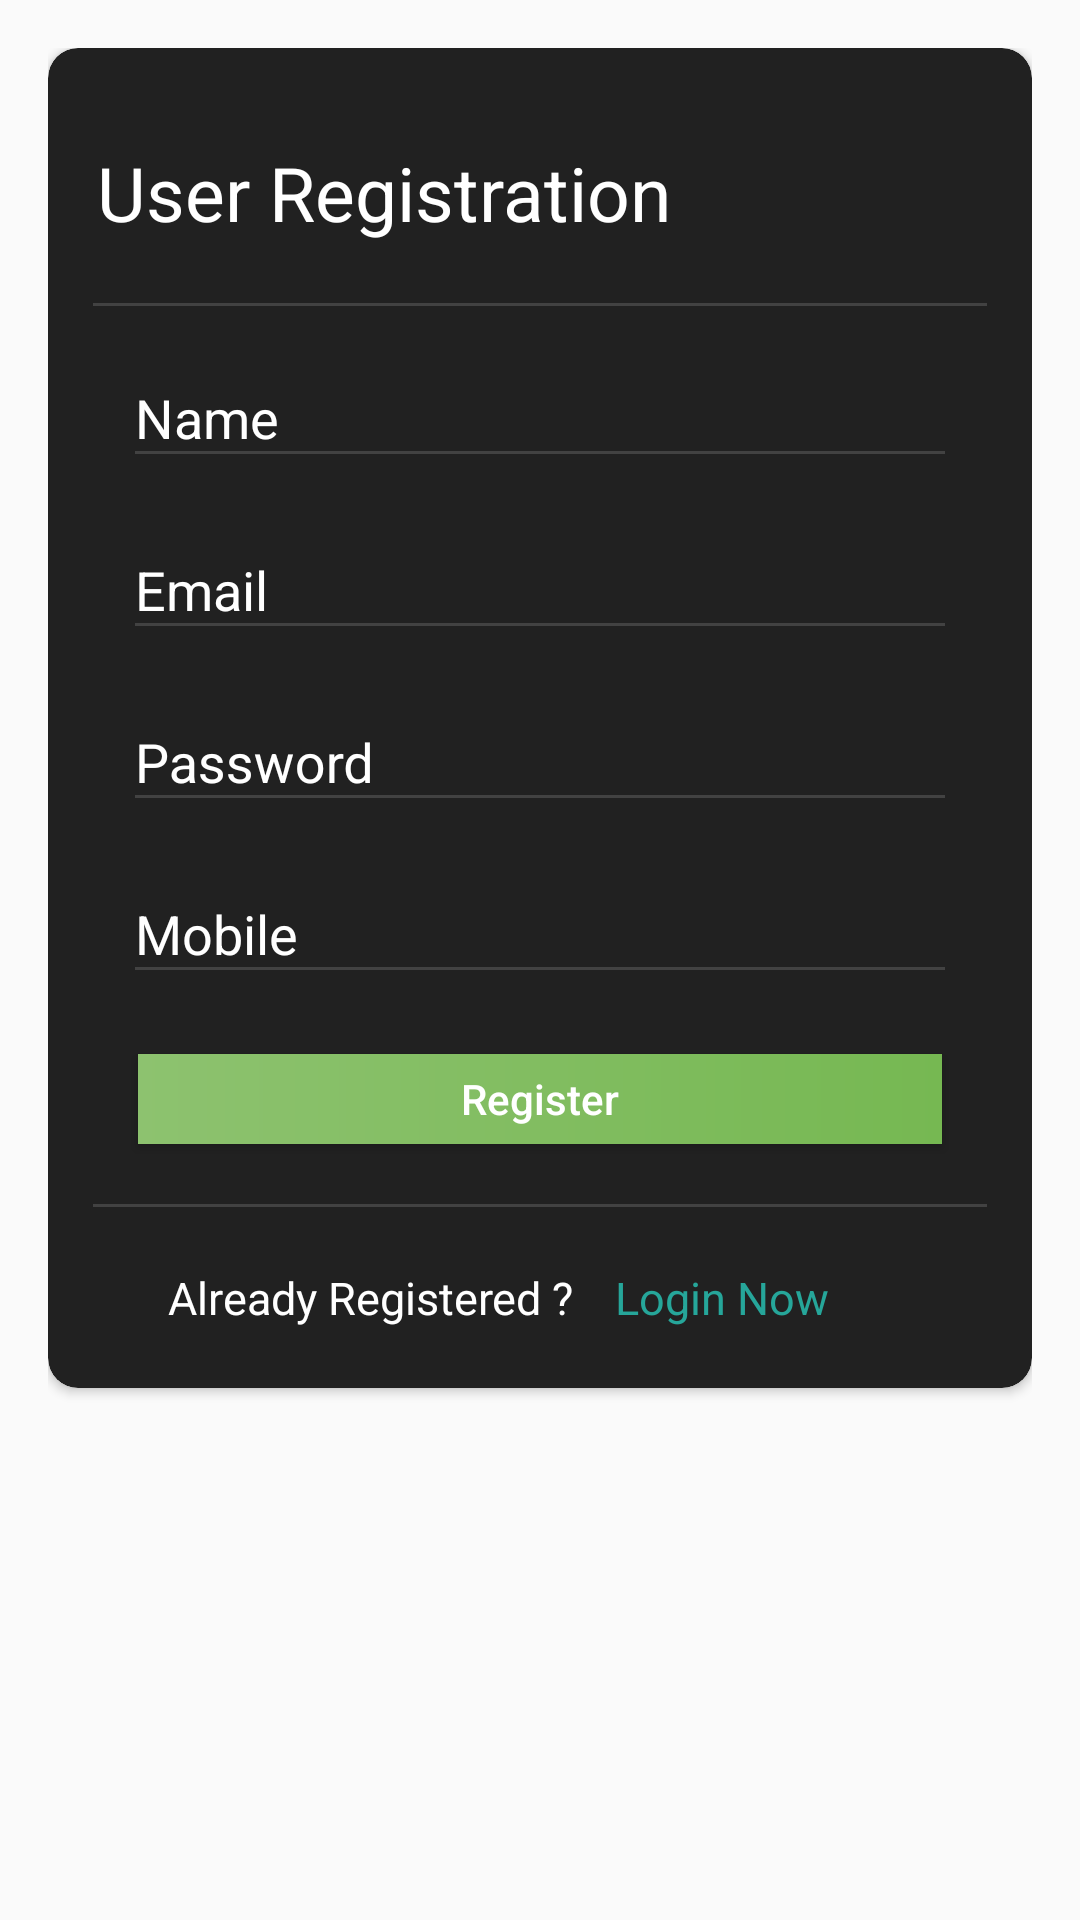

Produce the Android XML layout that renders to this screen, including the resource entries it uses.
<!-- AndroidManifest.xml: application theme AppTheme -->
<!-- res/layout/activity_registration.xml -->
<?xml version="1.0" encoding="utf-8"?>
<RelativeLayout xmlns:android="http://schemas.android.com/apk/res/android"
    xmlns:app="http://schemas.android.com/apk/res-auto"
    xmlns:tools="http://schemas.android.com/tools"
    xmlns:android.support.v7.cardview="http://schemas.android.com/apk/res-auto"
    android:layout_width="match_parent"
    android:layout_height="match_parent"
    android:id="@+id/activity_registration"
    android:paddingBottom="16dp"
    android:paddingLeft="16dp"
    android:paddingRight="16dp"
    android:paddingTop="16dp"
    tools:context="com.krishna.scratchintern.RegistrationActivity">



    <android.support.v7.widget.CardView
        android:layout_width="match_parent"
        android:layout_height="wrap_content"
        android:layout_alignParentLeft="true"
        android:layout_alignParentStart="true"
        android:background="@drawable/recycler_view_properties"
        android.support.v7.cardview:cardCornerRadius="10dp">

        <ScrollView
            android:layout_width="match_parent"
            android:layout_height="match_parent">

            <RelativeLayout
                android:nestedScrollingEnabled="true"
                android:layout_width="match_parent"
                android:layout_height="match_parent"
                android:background="@drawable/recycler_view_properties">

                <TextView
                    android:id="@+id/regTextView"
                    android:layout_width="wrap_content"
                    android:layout_height="50dp"
                    android:layout_marginLeft="10dp"
                    android:layout_marginTop="15dp"
                    android:gravity="bottom"
                    android:text=" User Registration"
                    android:textAlignment="center"
                    android:textColor="@color/white"
                    android:textSize="25dp" />

                <TableRow
                    android:id="@+id/horizontalLine"
                    android:layout_width="match_parent"
                    android:layout_height="1dp"
                    android:layout_below="@+id/regTextView"
                    android:layout_marginLeft="15dp"
                    android:layout_marginRight="15dp"
                    android:layout_marginTop="20dp"
                    android:background="#424242"
                    android:padding="10dp">

                </TableRow>

                <android.support.design.widget.TextInputLayout
                    android:layout_width="match_parent"
                    android:layout_height="wrap_content"
                    android:layout_below="@id/horizontalLine"
                    android:id="@+id/regNameTextLayout"
                    android:layout_marginLeft="25dp"
                    android:layout_marginRight="25dp"
                    android:layout_marginTop="5dp"
                    android:textColorHint="@color/white">

                    <android.support.design.widget.TextInputEditText
                        android:layout_width="match_parent"
                        android:layout_height="wrap_content"
                        android:id="@+id/regNameEditText"
                        android:backgroundTint="#424242"
                        android:ems="10"
                        android:hint="Name"
                        android:shadowColor="@color/white"
                        android:textColor="@color/white"
                        android:textColorHighlight="@color/white"
                        android:textColorHint="@color/white"
                        android:textColorLink="@color/white"/>

                </android.support.design.widget.TextInputLayout>

                <android.support.design.widget.TextInputLayout
                    android:id="@+id/regEmailLayout"
                    android:layout_width="match_parent"
                    android:layout_height="wrap_content"
                    android:layout_below="@id/regNameTextLayout"
                    android:layout_marginLeft="25dp"
                    android:layout_marginRight="25dp"
                    android:layout_marginTop="5dp"
                    android:textColorHint="@color/white">

                    <android.support.design.widget.TextInputEditText
                        android:id="@+id/regEmailEditText"
                        android:layout_width="match_parent"
                        android:layout_height="wrap_content"
                        android:backgroundTint="#424242"
                        android:ems="10"
                        android:hint="Email"
                        android:inputType="textEmailAddress"
                        android:shadowColor="@color/white"
                        android:textColor="@color/white"
                        android:textColorHighlight="@color/white"
                        android:textColorHint="@color/white"
                        android:textColorLink="@color/white" />

                </android.support.design.widget.TextInputLayout>


                <android.support.design.widget.TextInputLayout
                    android:layout_width="match_parent"
                    android:layout_height="wrap_content"
                    android:id="@+id/regPasswordLayout"
                    android:layout_below="@id/regEmailLayout"
                    android:layout_marginLeft="25dp"
                    android:layout_marginRight="25dp"
                    android:layout_marginTop="5dp"
                    android:textColorHint="@color/white">

                    <android.support.design.widget.TextInputEditText
                        android:id="@+id/regPasswordEditText"
                        android:layout_width="match_parent"
                        android:layout_height="wrap_content"
                        android:layout_below="@id/horizontalLine"
                        android:backgroundTint="#424242"
                        android:ems="10"
                        android:hint="Password"
                        android:inputType="textPassword"
                        android:shadowColor="@color/white"
                        android:textColorHighlight="@color/white"
                        android:textColor="@color/white"
                        android:textColorHint="@color/white"
                        android:textColorLink="@color/white" />
                </android.support.design.widget.TextInputLayout>

                <android.support.design.widget.TextInputLayout
                    android:layout_width="match_parent"
                    android:layout_height="wrap_content"
                    android:id="@+id/regMobileLayout"
                    android:layout_below="@id/regPasswordLayout"
                    android:layout_marginLeft="25dp"
                    android:layout_marginRight="25dp"
                    android:layout_marginTop="5dp"
                    android:textColorHint="@color/white">

                    <android.support.design.widget.TextInputEditText
                        android:id="@+id/regMobileEditText"
                        android:layout_width="match_parent"
                        android:layout_height="wrap_content"
                        android:layout_below="@id/horizontalLine"
                        android:backgroundTint="#424242"
                        android:ems="10"
                        android:hint="Mobile"
                        android:inputType="number"
                        android:textColor="@color/white"
                        android:textColorHighlight="@color/white"
                        android:textColorHint="@color/white"
                        android:textColorLink="@color/white" />
                </android.support.design.widget.TextInputLayout>



                <Button
                    android:id="@+id/registerButton"
                    android:layout_width="match_parent"
                    android:layout_height="30dp"
                    android:layout_below="@id/regMobileLayout"
                    android:layout_marginBottom="20dp"
                    android:layout_marginLeft="30dp"
                    android:layout_marginRight="30dp"
                    android:layout_marginTop="20dp"
                    android:background="@drawable/login_button_gradient"
                    android:onClick="registerHandler"
                    android:text="Register"
                    android:textAllCaps="false"
                    android:textColor="@color/white" />

                <TableRow
                    android:id="@+id/newHorizontalLine"
                    android:layout_width="match_parent"
                    android:layout_height="1dp"
                    android:layout_below="@+id/registerButton"
                    android:layout_marginLeft="15dp"
                    android:layout_marginRight="15dp"
                    android:background="#424242"
                    android:padding="10dp"/>

                <TextView
                    android:layout_width="wrap_content"
                    android:layout_height="wrap_content"
                    android:id="@+id/signUpPromoTextView"
                    android:layout_below="@id/newHorizontalLine"
                    android:layout_marginTop="20dp"
                    android:layout_marginBottom="20dp"
                    android:text="Already Registered ? "
                    android:textSize="15dp"
                    android:textColor="@color/white"
                    android:layout_marginLeft="40dp"
                    android:gravity="center"/>

                <TextView
                    android:id="@+id/signInLinkTextView"
                    android:layout_width="wrap_content"
                    android:layout_height="wrap_content"
                    android:layout_below="@id/newHorizontalLine"
                    android:layout_centerHorizontal="true"
                    android:layout_marginBottom="20dp"
                    android:layout_marginLeft="10dp"
                    android:layout_marginTop="20dp"
                    android:layout_toRightOf="@id/signUpPromoTextView"
                    android:gravity="center"
                    android:onClick="loginHandler"
                    android:text="Login Now"
                    android:textColor="#26A69A"
                    android:textSize="15dp" />
            </RelativeLayout>
        </ScrollView>

    </android.support.v7.widget.CardView>

</RelativeLayout>
<!-- resources referenced by this layout -->
<resources>
  <color name="white">#FFFFFF</color>
  <!-- drawable login_button_gradient (drawable-v24) -->
  <?xml version="1.0" encoding="utf-8"?>
  <shape xmlns:android="http://schemas.android.com/apk/res/android"
      android:shape="rectangle">
      <gradient
          android:startColor="#8DC26F"
          android:endColor="#76b852"/>
  </shape>
  <!-- drawable recycler_view_properties (drawable-v24) -->
  <?xml version="1.0" encoding="utf-8"?>
  <shape xmlns:android="http://schemas.android.com/apk/res/android"
      android:shape="rectangle">
      <corners android:radius="10dp" />
      <solid android:color="@color/card_color"/>
  </shape>
  <style name="AppTheme" parent="Theme.AppCompat.Light.DarkActionBar">
      
      <item name="colorPrimary">@color/colorPrimary</item>
      <item name="colorPrimaryDark">@color/colorPrimaryDark</item>
      <item name="colorAccent">@color/colorAccent</item>
      <item name="windowActionBar">false</item>
      <item name="windowNoTitle">true</item>
    </style>
  <color name="card_color">#212121</color>
  <color name="colorPrimary">#3F51B5</color>
  <color name="colorPrimaryDark">#303F9F</color>
  <color name="colorAccent">#FF4081</color>
</resources>
